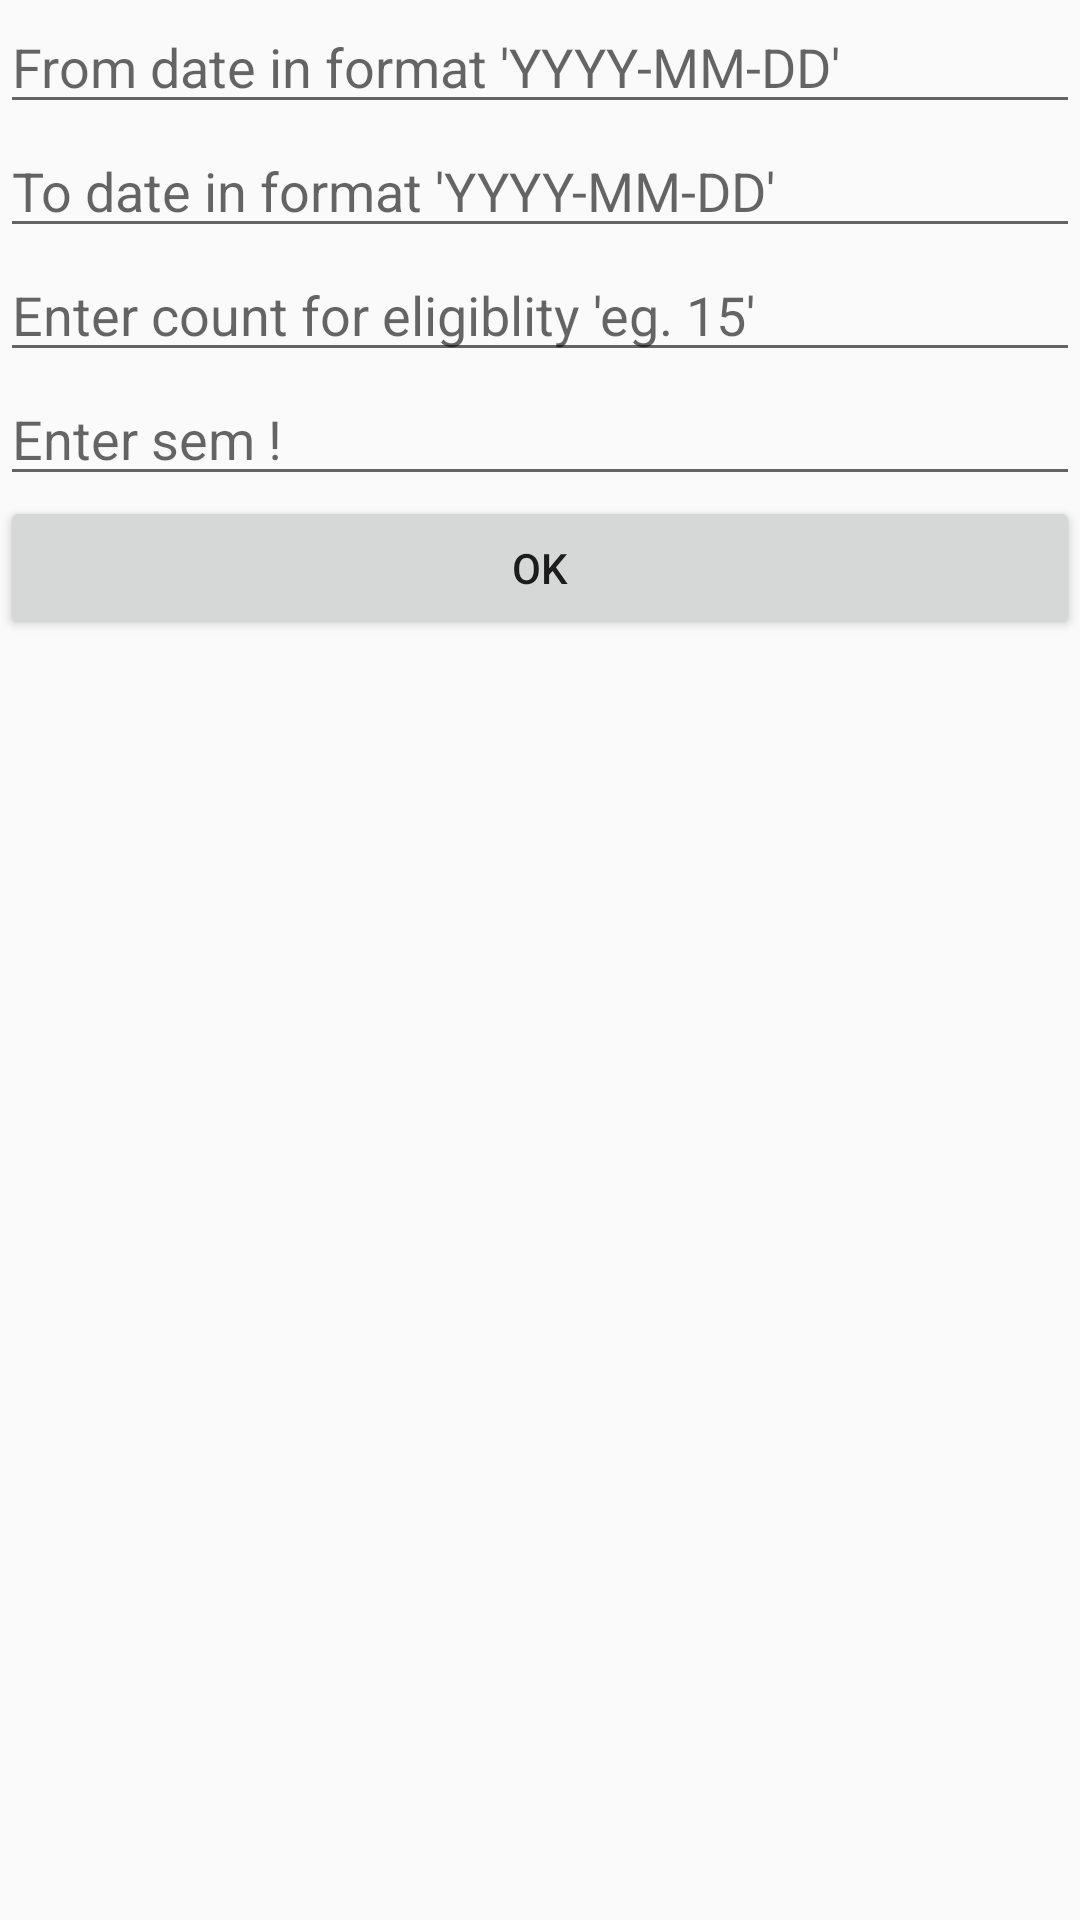

The Android layout XML behind this screen, and the referenced resources:
<!-- AndroidManifest.xml: application theme MyMaterialTheme -->
<!-- res/layout/between_date_retrieve.xml -->
<?xml version="1.0" encoding="utf-8"?>
<RelativeLayout xmlns:android="http://schemas.android.com/apk/res/android"
    android:orientation="vertical" android:layout_width="match_parent"
    android:layout_height="match_parent">

    <EditText
        android:layout_width="wrap_content"
        android:layout_height="wrap_content"
        android:hint="From date in format 'YYYY-MM-DD'"
        android:id="@+id/from_ed_retrieve"
        android:layout_gravity="center_horizontal"
        android:layout_alignParentEnd="true"
        android:layout_alignParentStart="true" />

    <EditText
        android:layout_width="wrap_content"
        android:layout_height="wrap_content"
         android:hint="To date in format 'YYYY-MM-DD'"
        android:layout_below="@id/from_ed_retrieve"
        android:id="@+id/to_ed_retrieve"
        android:layout_gravity="center_horizontal"
        android:layout_alignEnd="@+id/from_ed_retrieve"
        android:layout_alignParentStart="true" />

    <EditText
        android:layout_width="match_parent"
        android:layout_height="wrap_content"
        android:id="@+id/count_ed_eligiblity"
        android:layout_below="@id/to_ed_retrieve"

        android:hint="Enter count for eligiblity 'eg. 15' "

        android:layout_gravity="center_horizontal" />

    <Button
        android:layout_width="match_parent"
        android:layout_height="wrap_content"
        android:text="ok"
        android:id="@+id/ok_btn_dialog_retrieve"

        android:layout_gravity="center_horizontal"
        android:layout_below="@+id/sem_retrieval_dialog_retrievalclass_editText"
        android:layout_alignParentStart="true" />

    <EditText
        android:layout_width="wrap_content"
        android:layout_height="wrap_content"
        android:hint="Enter sem !"
        android:id="@+id/sem_retrieval_dialog_retrievalclass_editText"
        android:layout_below="@+id/count_ed_eligiblity"
        android:layout_alignParentEnd="true"
        android:layout_alignParentStart="true" />

</RelativeLayout>
<!-- resources referenced by this layout -->
<resources>
  <style name="MyMaterialTheme" parent="MyMaterialTheme.Base">
          <item name="android:windowContentTransitions">true</item>
          <item name="android:windowAllowEnterTransitionOverlap">true</item>
          <item name="android:windowAllowReturnTransitionOverlap">true</item>
          <item name="android:windowSharedElementEnterTransition">@android:transition/move</item>
          <item name="android:windowSharedElementExitTransition">@android:transition/move</item>
      </style>
  <style name="MyMaterialTheme.Base" parent="Theme.AppCompat.Light.DarkActionBar">
          <item name="windowNoTitle">true</item>
          <item name="windowActionBar">false</item>
          <item name="colorPrimary">@color/colorPrimary</item>
          <item name="colorPrimaryDark">@color/colorPrimaryDark</item>
          <item name="colorAccent">@color/colorAccent</item>
      </style>
  <color name="colorPrimary">#f13f1b</color>
  <color name="colorPrimaryDark">#b13016</color>
  <color name="colorAccent">#e26810</color>
</resources>
